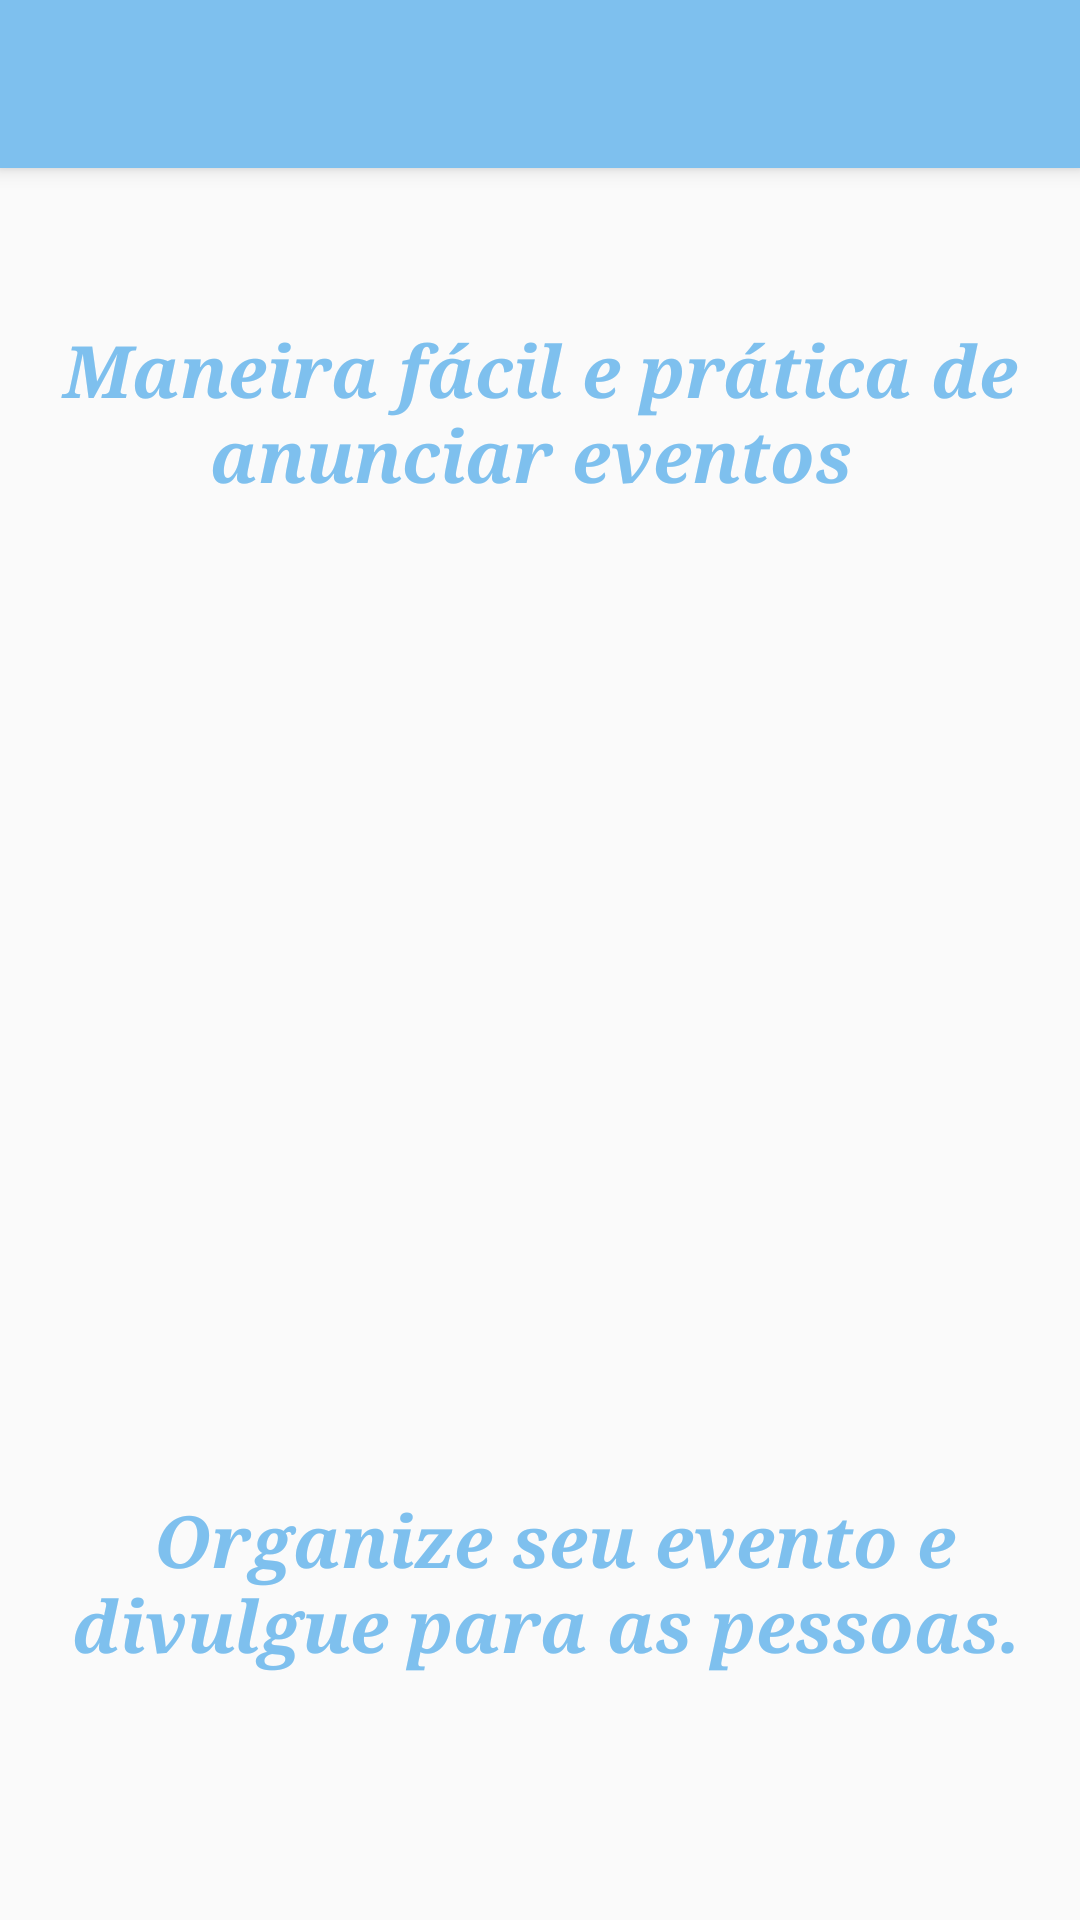

The Android layout XML behind this screen, and the referenced resources:
<!-- AndroidManifest.xml: application theme AppTheme -->
<!-- res/layout/app_bar_menu_navegacao.xml -->
<?xml version="1.0" encoding="utf-8"?>
<android.support.design.widget.CoordinatorLayout xmlns:android="http://schemas.android.com/apk/res/android"
    xmlns:app="http://schemas.android.com/apk/res-auto"

    xmlns:tools="http://schemas.android.com/tools"
    android:layout_width="match_parent"
    android:layout_height="match_parent"
    android:fitsSystemWindows="true"
    tools:context="com.example.aluno.partyusb.MenuNavegacaoActivity">

    <android.support.design.widget.AppBarLayout
        android:layout_width="match_parent"
        android:layout_height="wrap_content"
        android:theme="@style/AppTheme.AppBarOverlay">

        <android.support.v7.widget.Toolbar
            android:id="@+id/toolbar"
            android:layout_width="match_parent"
            android:layout_height="?attr/actionBarSize"
            android:background="?attr/colorPrimary"
            app:popupTheme="@style/AppTheme.PopupOverlay" />

    </android.support.design.widget.AppBarLayout>

    <include layout="@layout/content_menu_navegacao" />

</android.support.design.widget.CoordinatorLayout>
<!-- res/layout/content_menu_navegacao.xml (included above) -->
<?xml version="1.0" encoding="utf-8"?>
<RelativeLayout xmlns:android="http://schemas.android.com/apk/res/android"
    xmlns:app="http://schemas.android.com/apk/res-auto"
    xmlns:tools="http://schemas.android.com/tools"
    android:id="@+id/content_menu_navegacao"
    android:layout_width="match_parent"
    android:layout_height="match_parent"
    app:layout_behavior="@string/appbar_scrolling_view_behavior"
    tools:context="com.example.aluno.partyusb.MenuNavegacaoActivity"
    tools:showIn="@layout/app_bar_menu_navegacao">


    <ImageView
        android:layout_width="200dp"
        android:layout_height="300dp"
        app:srcCompat="@mipmap/bugadao"
        android:id="@+id/imageView2"
        android:layout_centerVertical="true"
        android:layout_centerHorizontal="true" />

    <TextView
        android:text="Maneira fácil e prática de anunciar eventos "
        android:layout_width="wrap_content"
        android:layout_height="wrap_content"
        android:id="@+id/textView"
        android:layout_marginTop="51dp"
        android:fontFamily="serif"
        android:textSize="24sp"
        android:textStyle="normal|bold|italic"
        android:textAllCaps="false"
        android:textAlignment="center"
        android:textColor="?attr/colorPrimary"
        android:layout_alignParentTop="true"
        android:layout_alignParentStart="true" />

    <TextView
        android:text="Organize seu evento e divulgue para as pessoas. "
        android:layout_width="wrap_content"
        android:layout_height="wrap_content"
        android:id="@+id/textView2"
        android:fontFamily="serif"
        android:textSize="24sp"
        android:textStyle="normal|bold|italic"
        android:textAllCaps="false"
        android:textColor="?attr/colorPrimary"
        android:textAlignment="center"
        android:layout_alignParentBottom="true"
        android:layout_alignParentStart="true"
        android:layout_marginBottom="82dp"
        android:layout_marginEnd="10dp"
        android:layout_marginLeft="20dp"
        android:layout_marginRight="20dp"
        android:layout_marginStart="20dp" />

    <ImageView
        android:layout_width="80dp"
        android:layout_height="70dp"
        app:srcCompat="@mipmap/semmeio"
        android:id="@+id/imageView5"
        android:layout_marginEnd="40dp"
        android:layout_alignTop="@+id/imageView4"
        android:layout_alignParentEnd="true" />

    <ImageView
        android:layout_width="80dp"
        app:srcCompat="@mipmap/comborda"
        android:id="@+id/imageView4"
        android:layout_marginStart="41dp"
        android:layout_marginBottom="31dp"
        android:layout_height="70dp"
        android:layout_above="@+id/textView2"
        android:layout_alignParentStart="true" />

</RelativeLayout>
<!-- resources referenced by this layout -->
<resources>
  <!-- mipmap bugadao: png bitmap (mipmap-hdpi, 6882 bytes) -->
  <!-- mipmap comborda: png bitmap (mipmap-hdpi, 5787 bytes) -->
  <!-- mipmap semmeio: png bitmap (mipmap-hdpi, 5697 bytes) -->
  <style name="AppTheme.AppBarOverlay" parent="ThemeOverlay.AppCompat.Dark.ActionBar" />
  <style name="AppTheme.PopupOverlay" parent="ThemeOverlay.AppCompat.Light" />
  <style name="AppTheme" parent="Theme.AppCompat.Light.DarkActionBar">
          
          <item name="colorPrimary">#7EC0EE</item>
          <item name="colorPrimaryDark">#4A708B</item>
          <item name="colorAccent">#00BFFF</item>
      </style>
</resources>
